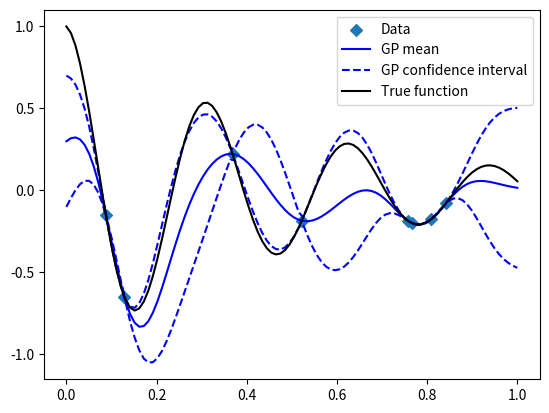

Source code (Python):
import numpy as np
import matplotlib.pyplot as plt

def f_true(x,lamb=2e0,omega=2e1):
	""" Function we will draw samples from """
	return np.cos(omega*x)*np.exp(-lamb*x)

def correlation_function(x1,x2,theta):
	""" Correlation function or kernal of the GP, we will use a Gaussian with length scale theta """
	return np.exp(-((x1-x2)/theta)**2)

def correlation_matrix(x,sigma,theta):
	""" Construct correlation matrix using correlation function and vertical length scale sigma """
	x1,x2 = np.meshgrid(x,x)
	corr = sigma**2*correlation_function(x1,x2,theta)
	return corr

def conditional_distribution(x_trial,x_known,y_known,sigma=0.5,theta=0.1):
	""" Calculate p(x_trial | x_known,y_known) for given values of sigma and theta """
	x_total = np.concatenate((x_trial,x_known),axis=0)
	N_trail = x_trial.shape[0]
	corr    = correlation_matrix(x_total,sigma,theta)
	corr_11 = corr[:N_trail,:N_trail]
	corr_12 = corr[:N_trail,N_trail:]
	corr_21 = corr_12.T
	corr_22 = corr[N_trail:,N_trail:]
	# Note unconditional mu = 0
	corr_22_inv = np.linalg.inv(corr_22)
	mu_cond  = np.dot(np.matmul(corr_12,corr_22_inv),y_known)
	sig_cond = corr_11 - np.matmul(corr_12,np.matmul(corr_22_inv,corr_21))
	return mu_cond,sig_cond

N_known = 8
X_known = np.random.rand(N_known)
Y_known = f_true(X_known)

X_trial = np.linspace(0.0,1.0,100)

mu_cond,sig_cond = conditional_distribution(X_trial,X_known,Y_known)

plt.scatter(X_known,Y_known,marker='D',label='Data')
plt.plot(X_trial,mu_cond,'b',label='GP mean')
plt.plot(X_trial,mu_cond+np.sqrt(np.diag(sig_cond)),'b--',label='GP confidence interval')
plt.plot(X_trial,mu_cond-np.sqrt(np.diag(sig_cond)),'b--')

plt.plot(X_trial,f_true(X_trial),'k',label='True function')

plt.legend()
plt.show()